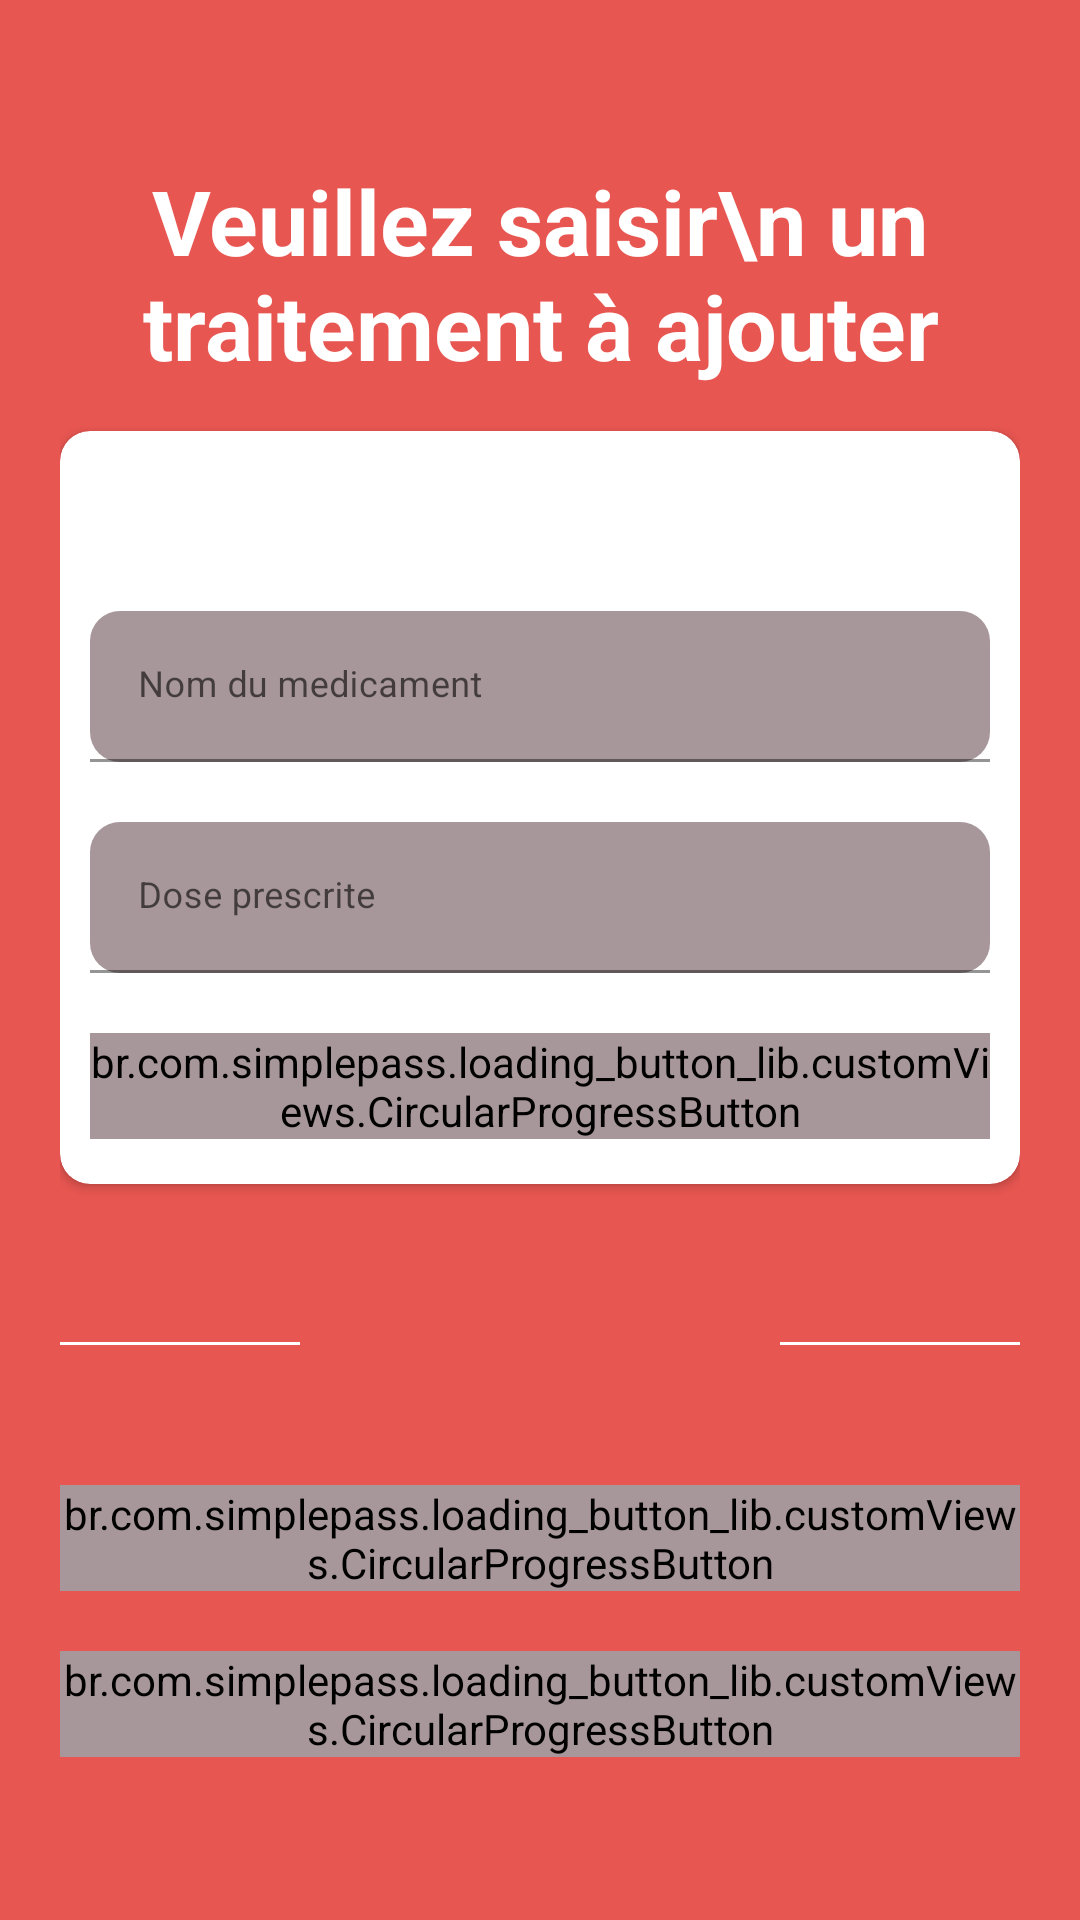

Android layout source for this screen:
<!-- AndroidManifest.xml: application theme Theme.DoctoApp -->
<!-- res/layout/activity_saisie_traitement.xml -->
<?xml version="1.0" encoding="utf-8"?>

<RelativeLayout xmlns:android="http://schemas.android.com/apk/res/android"
    xmlns:app="http://schemas.android.com/apk/res-auto"
    xmlns:tools="http://schemas.android.com/tools"
    android:layout_width="match_parent"
    android:layout_height="match_parent"
    android:layout_gravity="center"
    android:background="#E85651"
    android:focusableInTouchMode="true"
    android:gravity="center"
    tools:context=".SaisieTraitement">

    <LinearLayout
        android:layout_width="match_parent"
        android:layout_height="match_parent"
        android:layout_alignParentTop="true"
        android:gravity="center_vertical"
        android:orientation="vertical">

        <LinearLayout
            android:layout_width="match_parent"
            android:layout_height="wrap_content"
            android:orientation="vertical"
            android:padding="20dp">

            <RelativeLayout
                android:layout_width="match_parent"
                android:layout_height="wrap_content">

                <TextView
                    android:layout_width="match_parent"
                    android:layout_height="wrap_content"
                    android:textSize="30dp"
                    android:textStyle="bold"
                    android:textAlignment="center"
                    android:text="Veuillez saisir\n un traitement à ajouter"
                    android:textColor="@color/whiteTextColor" />


            </RelativeLayout>

            <androidx.cardview.widget.CardView
                android:layout_marginVertical="15dp"
                android:layout_width="match_parent"
                android:layout_height="wrap_content"
                android:layout_marginTop="10dp"
                app:cardBackgroundColor="@color/whiteTextColor"
                app:cardCornerRadius="10dp">

                <LinearLayout
                    android:layout_width="match_parent"
                    android:layout_height="wrap_content"
                    android:layout_margin="10dp"
                    android:orientation="vertical">

                    <Spinner
                        android:id="@+id/day_spinner"
                        android:layout_width="match_parent"
                        android:layout_height="wrap_content"
                        android:background="@drawable/background_border"
                        android:layout_marginTop="15dp"
                        android:textAlignment="center"
                        android:backgroundTint="#A7979A"
                        />

                    <Spinner
                        android:id="@+id/hour_spinner"
                        android:layout_width="match_parent"
                        android:layout_height="wrap_content"
                        android:background="@drawable/background_border"
                        android:layout_marginTop="15dp"
                        android:textAlignment="center"
                        android:backgroundTint="#A7979A"
                        />

                    <com.google.android.material.textfield.TextInputLayout
                        style="@style/parent"
                        android:layout_marginTop="@dimen/loginViewsMargin"
                        app:boxCornerRadiusBottomEnd="10dp"
                        app:boxCornerRadiusBottomStart="10dp"
                        app:boxCornerRadiusTopEnd="10dp"
                        app:boxCornerRadiusTopStart="10dp">

                        <EditText
                            android:id="@+id/editTextNomTraitement"
                            style="@style/modifiedEditText"
                            android:backgroundTint="#A7979A"
                            android:hint="Nom du medicament"
                            android:inputType="textPersonName"
                            android:maxLines="1" />
                    </com.google.android.material.textfield.TextInputLayout>

                    <com.google.android.material.textfield.TextInputLayout
                        style="@style/parent"
                        android:layout_marginTop="@dimen/loginViewsMargin"
                        app:boxCornerRadiusBottomEnd="10dp"
                        app:boxCornerRadiusBottomStart="10dp"
                        app:boxCornerRadiusTopEnd="10dp"
                        app:boxCornerRadiusTopStart="10dp">

                        <EditText
                            android:id="@+id/editTextDose"
                            style="@style/modifiedEditText"
                            android:backgroundTint="#A7979A"
                            android:hint="Dose prescrite"
                            android:inputType="text"
                            android:maxLines="1" />
                    </com.google.android.material.textfield.TextInputLayout>



                    <br.com.simplepass.loading_button_lib.customViews.CircularProgressButton
                        android:id="@+id/ajoutbtn"
                        style="@style/loginButton"
                        android:layout_marginBottom="5dp"
                        android:layout_gravity="center_horizontal"
                        android:layout_marginTop="@dimen/loginViewsMargin"
                        android:text="Ajouter"
                        android:backgroundTint="#A7979A"
                        app:initialCornerAngle="27dp"
                        app:spinning_bar_color="#FFF"
                        app:spinning_bar_padding="6dp"
                        app:spinning_bar_width="4dp"
                        android:onClick="onAddTraitementClick"/>



                </LinearLayout>

            </androidx.cardview.widget.CardView>

            <LinearLayout
                android:layout_width="match_parent"
                android:layout_height="wrap_content"
                android:layout_marginTop="30dp"
                android:gravity="center"
                android:weightSum="12">

                <View
                    android:layout_width="0dp"
                    android:layout_height="1dp"
                    android:layout_weight="3"
                    android:background="@color/whiteTextColor" />

                <TextView
                    android:id="@+id/button_links"
                    style="@style/viewParent.headerText.NoMode"
                    android:layout_width="wrap_content"
                    android:layout_height="wrap_content"
                    android:layout_weight="6"
                    android:text=""
                    android:textAlignment="center"
                    android:textColor="@color/whiteTextColor"
                    android:textSize="12sp"/>

                <View
                    android:layout_width="0dp"
                    android:layout_height="1dp"
                    android:layout_weight="3"
                    android:background="@color/whiteTextColor" />

            </LinearLayout>

            <TextView
                android:id="@+id/loadtest"
                android:layout_width="match_parent"
                android:layout_height="wrap_content"/>

            <br.com.simplepass.loading_button_lib.customViews.CircularProgressButton
                android:id="@+id/actualiser"
                style="@style/loginButton"
                android:layout_gravity="center_horizontal"
                android:layout_marginTop="@dimen/loginViewsMargin"
                android:text="Actualiser pilulier"
                android:backgroundTint="#A7979A"
                app:initialCornerAngle="27dp"
                app:spinning_bar_color="#FFF"
                app:spinning_bar_padding="6dp"
                app:spinning_bar_width="4dp"
                android:onClick="onActualiserPilulier"/>

            <br.com.simplepass.loading_button_lib.customViews.CircularProgressButton
                android:id="@+id/modif_traitements"
                style="@style/loginButton"
                android:layout_gravity="center_horizontal"
                android:layout_marginTop="@dimen/loginViewsMargin"
                android:text="Modifier Traitements"
                android:backgroundTint="#A7979A"
                app:initialCornerAngle="27dp"
                app:spinning_bar_color="#FFF"
                app:spinning_bar_padding="6dp"
                app:spinning_bar_width="4dp"
                android:onClick="onModifTraitements"/>

            <View
                android:layout_width="0dp"
                android:layout_height="1dp" />

        </LinearLayout>




    </LinearLayout>

</RelativeLayout>
<!-- resources referenced by this layout -->
<resources>
  <color name="whiteTextColor">#fff</color>
  <dimen name="loginViewsMargin">20dp</dimen>
  <!-- drawable background_border (drawable-v24) -->
  <?xml version="1.0" encoding="utf-8"?>
  
  <shape xmlns:android="http://schemas.android.com/apk/res/android"
      android:shape="rectangle" >
      
      <stroke android:width="2dp"
          android:color="@color/black"/>
  
      
      <corners android:bottomLeftRadius="0dp"
          android:topLeftRadius="5dp"
          android:bottomRightRadius="5dp"
          android:topRightRadius="0dp" />
  
      
      <gradient android:startColor="@android:color/white"
          android:endColor="@android:color/white"
          android:angle="90"/>
  </shape>
  <style name="loginButton" parent="viewParent">
          <item name="android:background">@drawable/button_background_blue</item>
          <item name="android:textColor">@color/whiteTextColor</item>
          <item name="android:textStyle">bold</item>
      </style>
  <style name="modifiedEditText" parent="parent">
          <item name="android:textSize">@dimen/newsMoreTextSize</item>
          <item name="android:backgroundTint">@color/primaryTextColor</item>
      </style>
  <style name="parent">
          <item name="android:layout_width">match_parent</item>
          <item name="android:layout_height">wrap_content</item>
      </style>
  <style name="viewParent.headerText.NoMode">
          <item name="android:textColor">@color/darkTextColor</item>
      </style>
  <style name="Theme.DoctoApp" parent="Theme.MaterialComponents.DayNight.NoActionBar">
          
          <item name="colorPrimary">@color/purple_500</item>
          <item name="colorPrimaryVariant">@color/purple_700</item>
          <item name="colorOnPrimary">@color/white</item>
          
          <item name="colorSecondary">@color/teal_200</item>
          <item name="colorSecondaryVariant">@color/teal_700</item>
          <item name="colorOnSecondary">@color/black</item>
          
          <item name="android:statusBarColor" tools:targetApi="l">?attr/colorPrimaryVariant</item>
          
      </style>
  <color name="black">#FF000000</color>
  <style name="viewParent">
          <item name="android:layout_width">wrap_content</item>
          <item name="android:layout_height">wrap_content</item>
      </style>
  <dimen name="newsMoreTextSize">12sp</dimen>
  <color name="primaryTextColor">#11CFC5</color>
  <color name="darkTextColor">#020000</color>
  <color name="purple_500">#FF6200EE</color>
  <color name="purple_700">#FF3700B3</color>
  <color name="white">#FFFFFFFF</color>
  <color name="teal_200">#FF03DAC5</color>
  <color name="teal_700">#FF018786</color>
</resources>
